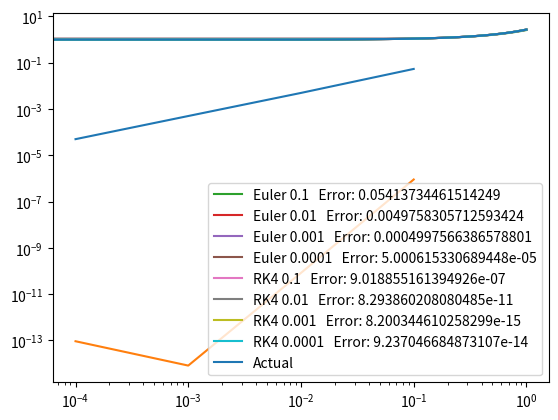

The matplotlib source for this figure:
import numpy as np
import matplotlib.pyplot as plt


def plot_sols(plot_sets):
    for plot_set in plot_sets:
        plt.plot(plot_set[0], plot_set[1], label= plot_set[2])

    plt.plot(np.linspace(0, 1, 100), np.exp(np.linspace(0, 1, 100)), label='Actual')
    plt.legend()
    plt.yscale('log')
    plt.show()

def plot_errs(stepsize, err):
    plt.plot(stepsize, err)
    plt.yscale('log')
    plt.xscale('log')
    plt.show()

#inputs gradient function at 2, current x, current t, and the step size
def euler_step(func, t, x, h):
    x = x + h * func(t, x)
    t = t + h
    return t, x
def rk4_step(func, t, x, h):
    k1 = h * func(t, x)
    k2 = h * func(t + h/2, x + k1/2)
    k3 = h * func(t + h/2, x + k2/2)
    k4 = h * func(t + h, x + k3)
    x += (k1 + 2*k2 + 2*k3 + k4) / 6
    t = t+h
    return t, x

#solves between two time bounds; t1 (start) and t2 (end); returns 2 lists in tuple
def solve_to(func, t1, t2, x, deltat_max, method):
    tl = [t1]
    xl = [x]
    if method == 'Euler':
        while t1 < t2:
            if t1 + deltat_max <= t2:
                t1, x = euler_step(func, t1, x, deltat_max)
                xl.append(x)
                tl.append(t1)
            else:
                deltat_max = t2 - t1
                t1, x = euler_step(func, t1, x, deltat_max)
                xl.append(x)
                tl.append(t1)

    if method == 'RK4':
        while t1 < t2:
            if t1 + deltat_max <= t2:
                t1, x = rk4_step(func, t1, x, deltat_max)
                xl.append(x)
                tl.append(t1)
            else:
                deltat_max = t2 - t1
                t1, x = rk4_step(func, t1, x, deltat_max)
                xl.append(x)
                tl.append(t1)

    return tl, xl

#gives sols from t = 0, t = 1, t = 2, ...  t = t as a list
def solve_ode(func, t1, t2, x0, stepsizes, method='RK4'):
    tls = []
    sols = []
    for size in stepsizes:
        tls.append(solve_to(func, t1, t2, x0, size, method)[0])
        sols.append(solve_to(func, t1, t2, x0, size, method)[1])
    return tls, sols

#set up the ode
def fdash(t, x):
    return x
# analytical function for comparison
def f_actual(t):
    return np.exp(t)

# finds absolute average error for the integration
def get_abs_err_av(tl, sol, func):
    errors = []
    for i in range(len(tl)):
        errors.append(abs(func(tl[i]) - sol[i]))
    return np.mean(errors)

# Declare list of possible step sizes
steps = [0.1, 0.01, 0.001, 0.0001]
methods = ['Euler', 'RK4'] # List of methods to compare
solutions = []

for method in methods:
    tls = solve_ode(fdash, 0, 1, 1, steps, method)[0]
    sols = solve_ode(fdash, 0, 1, 1, steps, method)[1]
    errs = [get_abs_err_av(tls[i], sols[i], f_actual) for i in range(len(tls))]
    plot_errs(steps, errs)

    for i in range(len(tls)):
        name = str(method) + ' ' + str(steps[i]) + '   Error: ' + str(get_abs_err_av(tls[i], sols[i], f_actual))
        solutions.append([tls[i], sols[i], name])

plot_sols(solutions)
